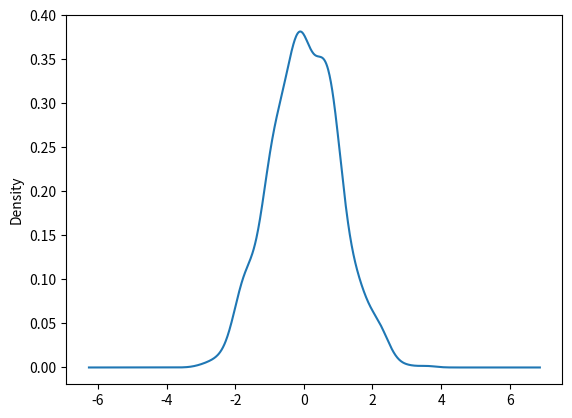

Generate this figure with matplotlib:
import numpy as np
import pandas as pd
import matplotlib.pyplot as plt

s1 = pd.Series(np.random.randn(1000))
'''
#直方图分布情况
plt.hist(s1, rwidth=0.9, bins=20, color='r') #间隔宽度, 分成20份
plt.show()
'''

s1.plot(kind='kde') #密度图
plt.show()